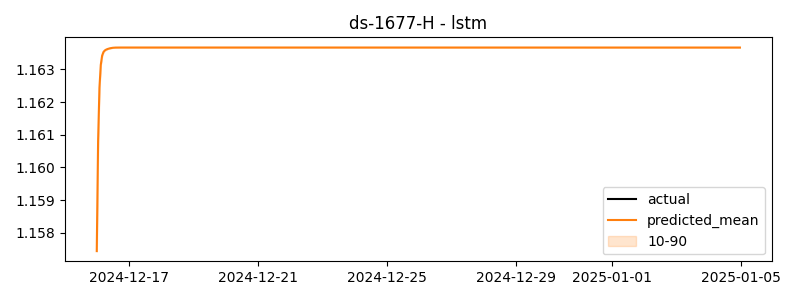

The data file committed next to this chart (first rows):
timestamp, actual, predicted
2024-12-16 00:00:00, -0.5243, 1.157
2024-12-16 01:00:00, -0.3882, 1.161
2024-12-16 02:00:00, -0.3691, 1.162
2024-12-16 03:00:00, -0.542, 1.163
2024-12-16 04:00:00, -0.3533, 1.163
2024-12-16 05:00:00, -0.4234, 1.164
2024-12-16 06:00:00, -0.3012, 1.164
2024-12-16 07:00:00, -0.5093, 1.164
2024-12-16 08:00:00, -0.1397, 1.164
2024-12-16 09:00:00, -0.3303, 1.164
2024-12-16 10:00:00, -0.5583, 1.164
2024-12-16 11:00:00, -0.4416, 1.164
2024-12-16 12:00:00, -0.2639, 1.164
2024-12-16 13:00:00, -0.2942, 1.164
2024-12-16 14:00:00, -0.5165, 1.164
2024-12-16 15:00:00, -0.4722, 1.164
2024-12-16 16:00:00, -0.3728, 1.164
2024-12-16 17:00:00, -0.5353, 1.164
2024-12-16 18:00:00, -0.7351, 1.164
2024-12-16 19:00:00, -0.7699, 1.164
2024-12-16 20:00:00, -0.675, 1.164
2024-12-16 21:00:00, -0.6449, 1.164
2024-12-16 22:00:00, -0.5207, 1.164
2024-12-16 23:00:00, -0.3674, 1.164
2024-12-17 00:00:00, -0.451, 1.164
2024-12-17 01:00:00, -0.6547, 1.164
2024-12-17 02:00:00, -0.429, 1.164
2024-12-17 03:00:00, -0.6539, 1.164
2024-12-17 04:00:00, -0.4248, 1.164
2024-12-17 05:00:00, -0.6275, 1.164
2024-12-17 06:00:00, -0.7678, 1.164
2024-12-17 07:00:00, -0.4527, 1.164
2024-12-17 08:00:00, -0.7489, 1.164
2024-12-17 09:00:00, -0.6555, 1.164
2024-12-17 10:00:00, -0.5711, 1.164
2024-12-17 11:00:00, -0.6578, 1.164
2024-12-17 12:00:00, -0.3975, 1.164
2024-12-17 13:00:00, -0.5446, 1.164
2024-12-17 14:00:00, -0.7893, 1.164
2024-12-17 15:00:00, -0.8305, 1.164
2024-12-17 16:00:00, -0.5512, 1.164
2024-12-17 17:00:00, -0.4919, 1.164
2024-12-17 18:00:00, -0.6793, 1.164
2024-12-17 19:00:00, -0.6793, 1.164
2024-12-17 20:00:00, -0.3578, 1.164
2024-12-17 21:00:00, -0.3877, 1.164
2024-12-17 22:00:00, -0.5168, 1.164
2024-12-17 23:00:00, -0.3839, 1.164
2024-12-18 00:00:00, -0.4263, 1.164
2024-12-18 01:00:00, -0.2634, 1.164
2024-12-18 02:00:00, -0.4655, 1.164
2024-12-18 03:00:00, -0.4913, 1.164
2024-12-18 04:00:00, -0.5427, 1.164
2024-12-18 05:00:00, -0.3777, 1.164
2024-12-18 06:00:00, -0.3462, 1.164
2024-12-18 07:00:00, -0.3376, 1.164
2024-12-18 08:00:00, -0.4598, 1.164
2024-12-18 09:00:00, -0.6527, 1.164
2024-12-18 10:00:00, -0.3988, 1.164
2024-12-18 11:00:00, -0.2802, 1.164
... 420 more rows
